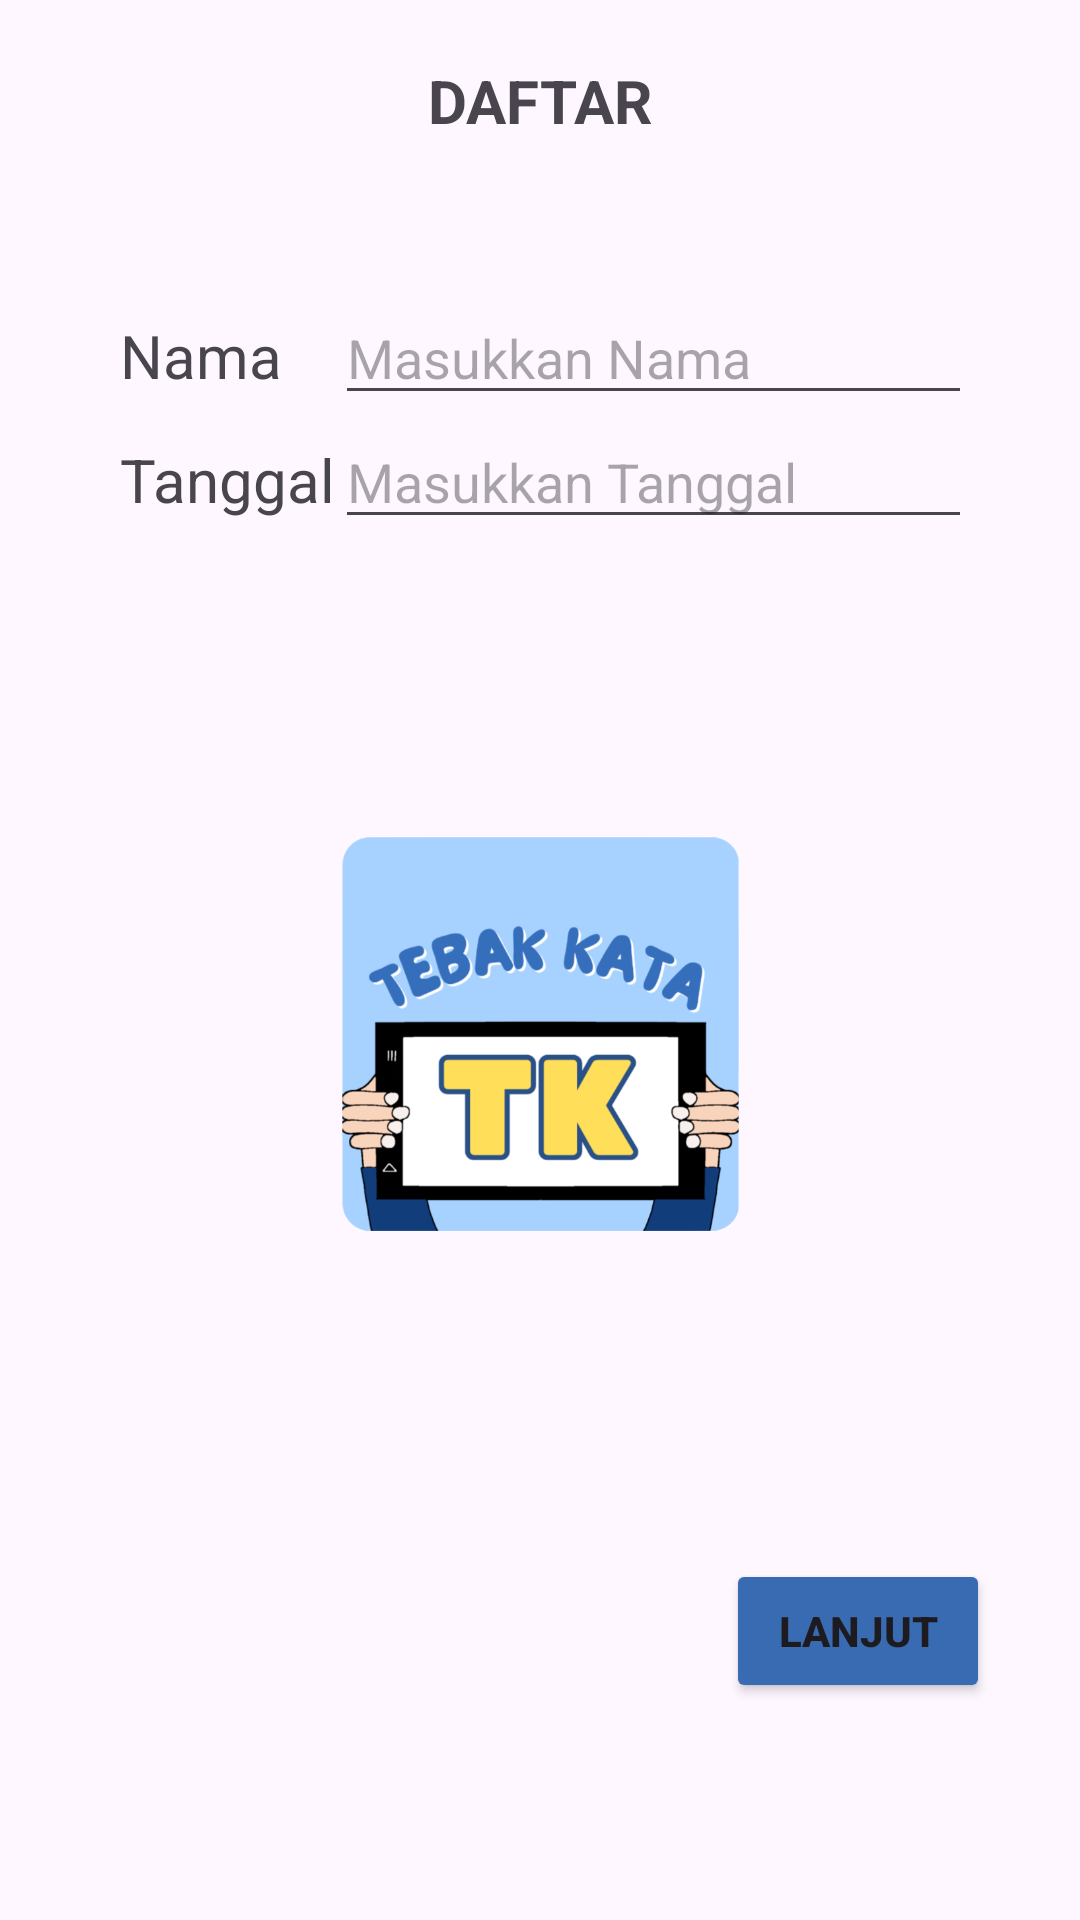

The Android layout XML behind this screen, and the referenced resources:
<!-- AndroidManifest.xml: application theme Theme.TebakKataApps -->
<!-- res/layout/activity_register.xml -->
<?xml version="1.0" encoding="utf-8"?>
<androidx.constraintlayout.widget.ConstraintLayout xmlns:android="http://schemas.android.com/apk/res/android"
    xmlns:app="http://schemas.android.com/apk/res-auto"
    xmlns:tools="http://schemas.android.com/tools"
    android:id="@+id/main"
    android:layout_width="match_parent"
    android:layout_height="match_parent"
    tools:context=".Register">

    <TextView
        android:id="@+id/tvDaftar"
        android:layout_width="wrap_content"
        android:layout_height="wrap_content"
        android:layout_marginTop="20dp"
        android:text="DAFTAR"
        android:textSize="20sp"
        android:textStyle="bold"
        app:layout_constraintEnd_toEndOf="parent"
        app:layout_constraintStart_toStartOf="parent"
        app:layout_constraintTop_toTopOf="parent" />

    <TableLayout
        android:id="@+id/tableLayout"
        android:layout_width="wrap_content"
        android:layout_height="wrap_content"
        android:layout_margin="10dp"
        android:padding="40dp"
        app:layout_constraintEnd_toEndOf="parent"
        app:layout_constraintStart_toStartOf="parent"
        app:layout_constraintTop_toBottomOf="@id/tvDaftar">

        <TableRow
            android:layout_width="wrap_content"
            android:layout_height="wrap_content">

            <TextView
                android:id="@+id/tvNama"
                android:layout_width="70dp"
                android:layout_height="wrap_content"
                android:text="Nama"
                android:textSize="20sp" />

            <EditText
                android:id="@+id/etNama"
                android:layout_width="300dp"
                android:layout_height="wrap_content"
                android:ems="10"
                android:hint="Masukkan Nama"
                android:inputType="text" />
        </TableRow>

        <TableRow
            android:layout_width="match_parent"
            android:layout_height="wrap_content">

            <TextView
                android:id="@+id/tvTanggal"
                android:layout_width="wrap_content"
                android:layout_height="wrap_content"
                android:text="Tanggal"
                android:textSize="20sp" />

            <EditText
                android:id="@+id/etTanggal"
                android:layout_width="300dp"
                android:layout_height="wrap_content"
                android:ems="10"
                android:hint="Masukkan Tanggal"
                android:inputType="date" />
        </TableRow>

    </TableLayout>

    <ImageView
        android:id="@+id/imageView"
        android:layout_width="133dp"
        android:layout_height="150dp"
        android:layout_marginTop="50dp"
        app:layout_constraintEnd_toEndOf="parent"
        app:layout_constraintStart_toStartOf="parent"
        app:layout_constraintTop_toBottomOf="@id/tableLayout"
        android:src="@drawable/menub"
        tools:srcCompat="@drawable/menub" />

    <Button
        android:id="@+id/btnLanjut"
        android:layout_width="wrap_content"
        android:layout_height="wrap_content"
        android:layout_marginTop="100dp"
        android:layout_marginEnd="30dp"
        android:backgroundTint="@color/blue"
        android:text="LANJUT"
        android:textStyle="bold"
        app:layout_constraintEnd_toEndOf="parent"
        app:layout_constraintTop_toBottomOf="@+id/imageView" />

</androidx.constraintlayout.widget.ConstraintLayout>
<!-- resources referenced by this layout -->
<resources>
  <color name="blue">#396BB3</color>
  <!-- drawable menub: png bitmap (drawable, 78475 bytes) -->
  <style name="Theme.TebakKataApps" parent="Base.Theme.TebakKataApps" />
  <style name="Base.Theme.TebakKataApps" parent="Theme.Material3.DayNight.NoActionBar">
          
          
      </style>
</resources>
